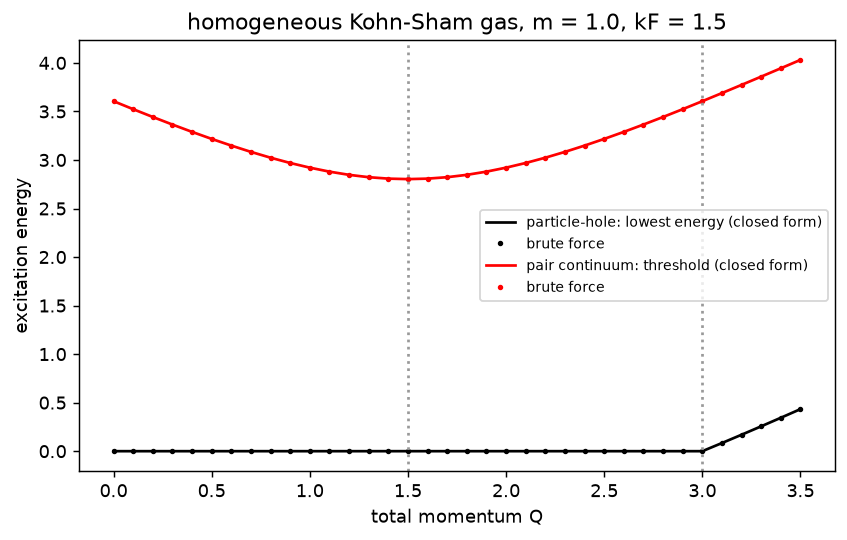

The table this chart was drawn from, first rows:
Q, particle_hole_min_bruteforce, particle_hole_min_closed, pair_min_bruteforce, pair_min_closed
0, 0, 0, 3.606, 3.606
0.1, 5.11080074475e-05, 0, 3.523, 3.523
0.2, 2.91350597199e-05, 0, 3.443, 3.443
0.3, 0.000224, 0, 3.365, 3.365
0.4, 0.0002145, 0, 3.289, 3.289
0.5, 0.000226, 0, 3.217, 3.217
0.6, 0.0003155, 0, 3.148, 3.148
0.7, 0.0005525, 0, 3.083, 3.083
0.8, 0.0003192, 0, 3.023, 3.023
0.9, 0.0002506, 0, 2.969, 2.969
1, 0.0004617, 0, 2.921, 2.921
1.1, 0.0001514, 0, 2.88, 2.88
1.2, 0.0002504, 0, 2.847, 2.847
1.3, 0.0009236, 0, 2.823, 2.823
1.4, 0.0001014, 0, 2.808, 2.808
1.5, 2.22044604925e-16, 0, 2.803, 2.803
1.6, 0.0008541, 0, 2.808, 2.808
1.7, 0.0003683, 0, 2.823, 2.823
1.8, 0.0012, 0, 2.847, 2.847
1.9, 0.0009925, 0, 2.88, 2.88
2, 0.001306, 0, 2.921, 2.921
2.1, 0.001133, 0, 2.969, 2.969
2.2, 0.0009031, 0, 3.023, 3.023
2.3, 0.00119, 0, 3.083, 3.083
2.4, 0.0001067, 0, 3.148, 3.148
2.5, 0.0001042, 0, 3.217, 3.217
2.6, 0.0002085, 0, 3.289, 3.289
2.7, 0.0005654, 0, 3.365, 3.365
2.8, 0.0003363, 0, 3.443, 3.443
2.9, 0.0004306, 0, 3.523, 3.523
3, 0, 0, 3.606, 3.606
3.1, 0.08402, 0.08402, 3.689, 3.689
3.2, 0.1695, 0.1695, 3.774, 3.774
3.3, 0.2564, 0.2564, 3.859, 3.859
3.4, 0.3443, 0.3443, 3.945, 3.945
3.5, 0.4333, 0.4333, 4.031, 4.031
